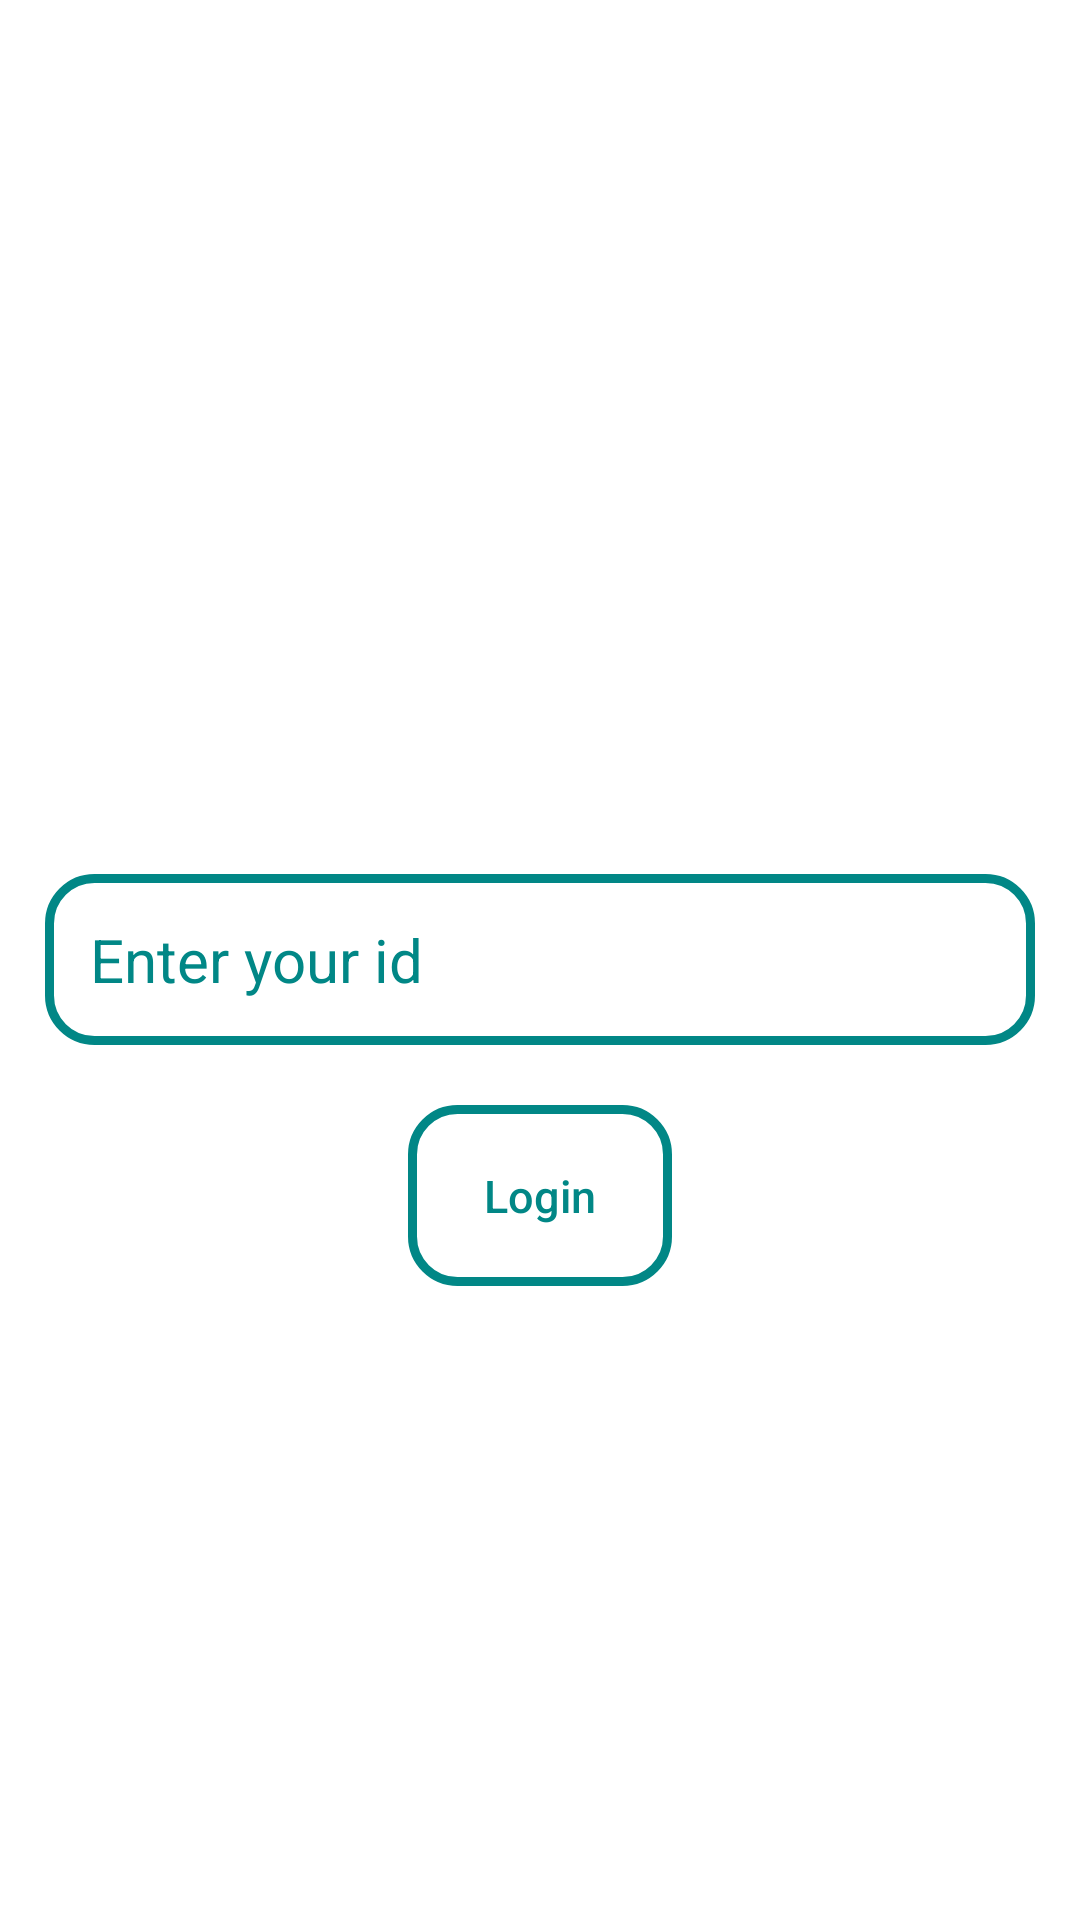

This screen was rendered from an Android layout file. Write that file and the resources it references.
<!-- AndroidManifest.xml: application theme Theme.ProjectInformation -->
<!-- res/layout/activity_supervisor_login.xml -->
<?xml version="1.0" encoding="utf-8"?>
<RelativeLayout xmlns:android="http://schemas.android.com/apk/res/android"
    xmlns:app="http://schemas.android.com/apk/res-auto"
    xmlns:tools="http://schemas.android.com/tools"
    android:layout_width="match_parent"
    android:layout_height="match_parent"
    android:background="@drawable/welcome"
    tools:context="activities.SupervisorLoginActivity">

    <ProgressBar
        android:id="@+id/progressBar_supervisor_login"
        android:layout_width="wrap_content"
        android:layout_height="wrap_content"
        android:layout_centerInParent="true"
        android:visibility="gone" />


    <EditText
        android:id="@+id/supervisor_id_editText_login"
        android:layout_width="match_parent"
        android:layout_height="wrap_content"
        android:background="@drawable/input_design"
        android:padding="15dp"
        android:layout_marginRight="15dp"
        android:layout_marginLeft="15dp"
        android:layout_marginBottom="20dp"
        android:hint="Enter your id"
        android:textSize="20sp"
        android:layout_centerInParent="true"
        android:textColor="@color/teal_700"
        android:textColorHint="@color/teal_700"/>

    <androidx.appcompat.widget.AppCompatButton
        android:id="@+id/login_supervisor_button"
        android:layout_width="wrap_content"
        android:layout_height="wrap_content"
        android:layout_marginBottom="5dp"
        android:layout_marginLeft="15dp"
        android:background="@drawable/input_design"
        android:padding="20dp"
        android:layout_below="@id/supervisor_id_editText_login"
        android:layout_centerInParent="true"
        android:textColor="@color/teal_700"
        android:text="Login"
        android:textAllCaps="false"
        android:textSize="15sp"
        android:layout_marginRight="15dp"/>
</RelativeLayout>
<!-- resources referenced by this layout -->
<resources>
  <color name="teal_700">#FF018786</color>
  <!-- drawable input_design (drawable) -->
  <?xml version="1.0" encoding="utf-8"?>
  <shape xmlns:android="http://schemas.android.com/apk/res/android">
  
      <stroke
          android:color="@color/teal_700"
          android:width="3dp">
      </stroke>
      <corners android:radius="15dp"/>
  
  </shape>
  <style name="Theme.ProjectInformation" parent="Theme.MaterialComponents.DayNight.NoActionBar">
          
          <item name="colorPrimary">@color/purple_500</item>
          <item name="colorPrimaryVariant">@color/purple_700</item>
          <item name="colorOnPrimary">@color/white</item>
          
          <item name="colorSecondary">@color/teal_200</item>
          <item name="colorSecondaryVariant">@color/teal_700</item>
          <item name="colorOnSecondary">@color/black</item>
          
          <item name="android:statusBarColor" tools:targetApi="l">?attr/colorPrimaryVariant</item>
          
      </style>
  <color name="purple_500">#FF6200EE</color>
  <color name="purple_700">#FF3700B3</color>
  <color name="white">#FFFFFFFF</color>
  <color name="teal_200">#FF03DAC5</color>
  <color name="black">#FF000000</color>
</resources>
